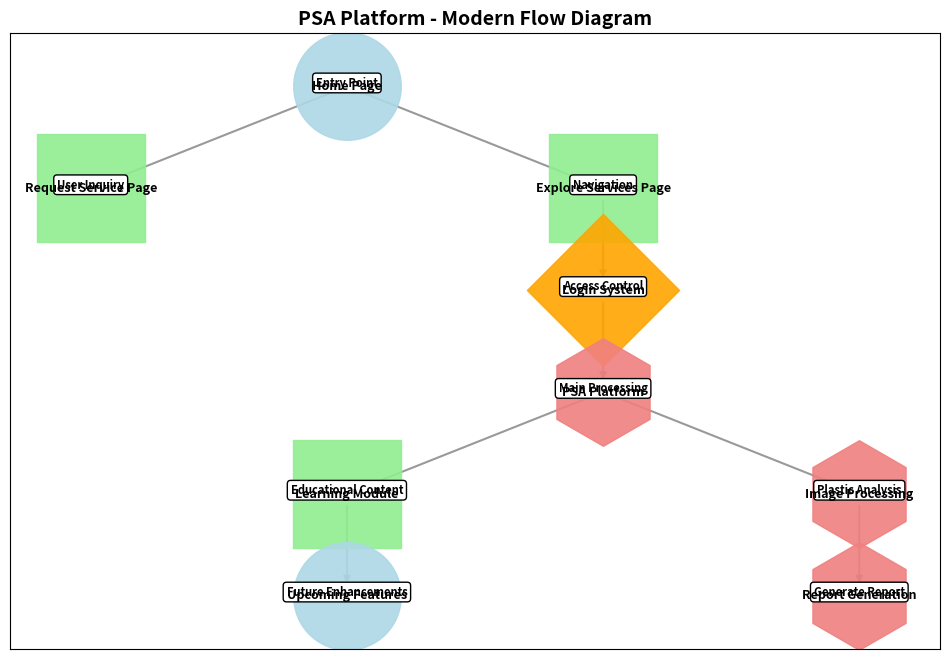

Write the Python code that produced this figure.
import matplotlib.pyplot as plt
import networkx as nx

# Define nodes with their shapes and descriptions
nodes = {
    "Home Page": ("oval", "Entry Point"),
    "Request Service Page": ("parallelogram", "User Inquiry"),
    "Explore Services Page": ("parallelogram", "Navigation"),
    "Login System": ("diamond", "Access Control"),
    "PSA Platform": ("rectangle", "Main Processing"),
    "Image Processing": ("rectangle", "Plastic Analysis"),
    "Report Generation": ("rectangle", "Generate Report"),
    "Learning Module": ("parallelogram", "Educational Content"),
    "Upcoming Features": ("oval", "Future Enhancements")
}

# Define directed edges (connections between components)
edges = [
    ("Home Page", "Request Service Page"),
    ("Home Page", "Explore Services Page"),
    ("Explore Services Page", "Login System"),
    ("Login System", "PSA Platform"),
    ("PSA Platform", "Image Processing"),
    ("Image Processing", "Report Generation"),
    ("PSA Platform", "Learning Module"),
    ("Learning Module", "Upcoming Features")
]

# Create directed graph
G = nx.DiGraph()
G.add_edges_from(edges)

# Define positions for a modern layout
pos = {
    "Home Page": (0, 4),
    "Request Service Page": (-2, 3),
    "Explore Services Page": (2, 3),
    "Login System": (2, 2),
    "PSA Platform": (2, 1),
    "Image Processing": (4, 0),
    "Report Generation": (4, -1),
    "Learning Module": (0, 0),
    "Upcoming Features": (0, -1)
}

# Define node shapes and colors
shape_styles = {
    "oval": {"shape": "o", "color": "lightblue"},
    "parallelogram": {"shape": "s", "color": "lightgreen"},
    "diamond": {"shape": "D", "color": "orange"},
    "rectangle": {"shape": "h", "color": "lightcoral"}
}

# Increase figure size
plt.figure(figsize=(12, 8))

# Draw nodes with specific shapes and ensure text fits inside
for node, (shape, label) in nodes.items():
    nx.draw_networkx_nodes(
        G, pos, nodelist=[node], node_shape=shape_styles[shape]["shape"],
        node_color=shape_styles[shape]["color"], node_size=6000, alpha=0.9
    )
    plt.text(
        pos[node][0], pos[node][1], label, fontsize=8, ha='center', 
        fontweight='bold', bbox=dict(facecolor='white', edgecolor='black', boxstyle='round,pad=0.3')
    )

# Draw edges with arrows
nx.draw_networkx_edges(G, pos, edge_color="gray", arrows=True, width=1.5, alpha=0.8)

# Draw node labels inside the shapes
nx.draw_networkx_labels(G, pos, font_size=9, font_weight="bold", font_color="black")

plt.title("PSA Platform - Modern Flow Diagram", fontsize=14, fontweight="bold")
plt.show()
